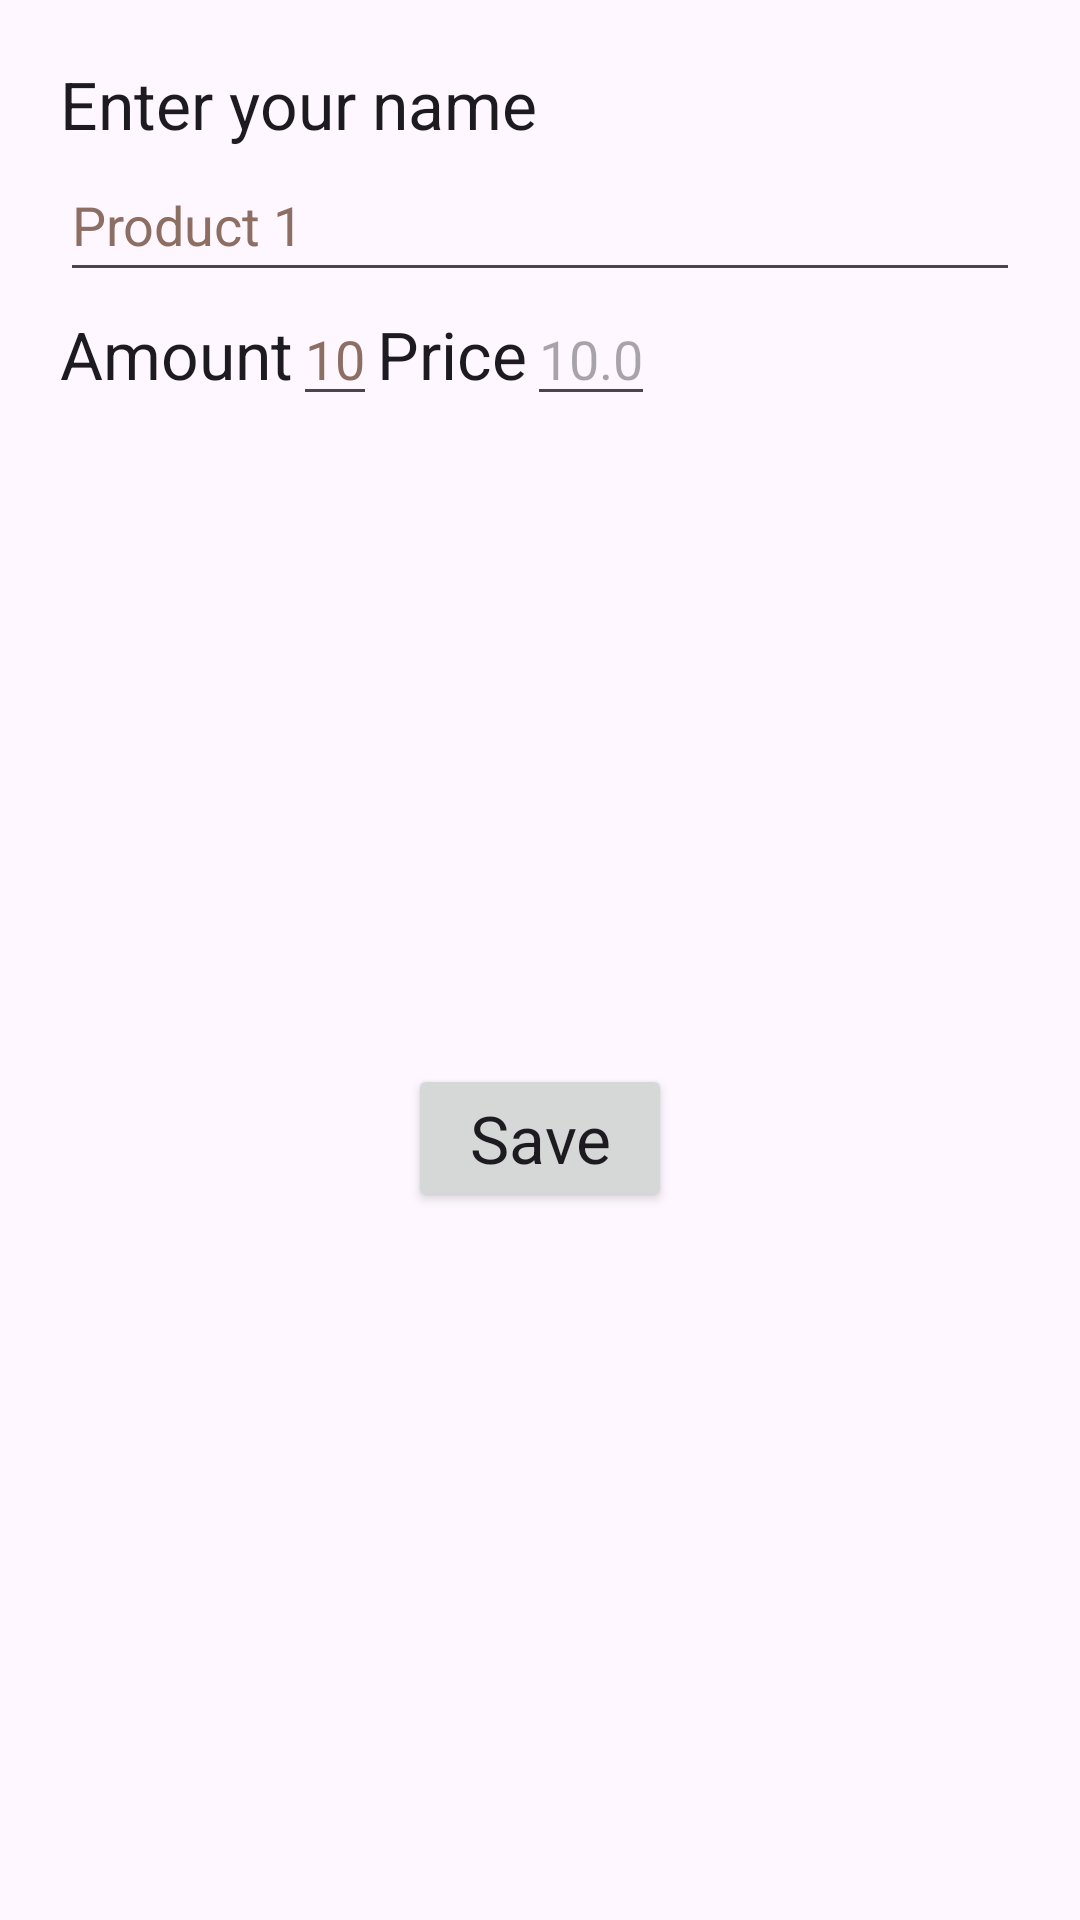

Layout XML and referenced resources for this Android screen:
<!-- AndroidManifest.xml: application theme Theme.Parcial1test -->
<!-- res/layout/activity_producto_modificar.xml -->
<?xml version="1.0" encoding="utf-8"?>
<LinearLayout xmlns:android="http://schemas.android.com/apk/res/android"
    xmlns:tools="http://schemas.android.com/tools"
    android:layout_width="match_parent"
    android:layout_height="match_parent"
    android:orientation="vertical"
    android:padding="20dp">
    
    <TextView
        android:id="@+id/lblNombre"
        android:layout_width="match_parent"
        android:layout_height="wrap_content"
        android:text="@string/lblNombre"
        android:textAppearance="@style/TextAppearance.AppCompat.Large" />

    <EditText
        android:id="@+id/txtNombre"
        android:layout_width="match_parent"
        android:layout_height="wrap_content"
        android:autofillHints="name"
        android:hint="@string/hintNombre"
        android:inputType="text"
        android:minHeight="48dp"
        android:textColorHint="#8D6E63"
        tools:ignore="VisualLintTextFieldSize" />

    <LinearLayout
        android:layout_width="match_parent"
        android:layout_height="wrap_content"
        android:orientation="horizontal">
        <TextView
            android:id="@+id/lblCantidad"
            android:layout_width="wrap_content"
            android:layout_height="wrap_content"
            android:text="@string/lblCantidad"
            android:textAppearance="@style/TextAppearance.AppCompat.Large" />

        <EditText
            android:id="@+id/txtCantidad"
            android:layout_width="wrap_content"
            android:layout_height="wrap_content"
            android:hint="@string/hintCantidad"
            android:inputType="number"
            android:textColorHint="#8D6E63"
            tools:ignore="Autofill,TouchTargetSizeCheck" />

        <TextView
            android:id="@+id/lblPrecio"
            android:layout_width="wrap_content"
            android:layout_height="wrap_content"
            android:text="@string/lblPrecio"
            android:textAppearance="@style/TextAppearance.AppCompat.Large"
            tools:ignore="VisualLintBounds" />

        <EditText
            android:id="@+id/txtPrecio"
            android:layout_width="wrap_content"
            android:layout_height="wrap_content"
            android:hint="@string/hintPrecio"
            android:inputType="numberDecimal"
            android:importantForAutofill="no" />
    </LinearLayout>


    <FrameLayout
        android:layout_width="match_parent"
        android:layout_height="match_parent">
        <Button
            android:id="@+id/bnSave"
            android:layout_width="wrap_content"
            android:layout_height="wrap_content"
            android:layout_gravity="center"
            android:drawableStart="@mipmap/ic_launcher"
            android:text="@string/btnSave"
            android:textAppearance="@style/TextAppearance.AppCompat.Large" />
    </FrameLayout>
</LinearLayout>
<!-- resources referenced by this layout -->
<resources>
  <string name="btnSave">Save</string>
  <string name="hintCantidad">10</string>
  <string name="hintNombre">Product 1</string>
  <string name="hintPrecio">10.0</string>
  <string name="lblCantidad">Amount</string>
  <string name="lblNombre">Enter your name</string>
  <string name="lblPrecio">Price</string>
  <style name="Theme.Parcial1test" parent="Base.Theme.Parcial1test" />
  <style name="Base.Theme.Parcial1test" parent="Theme.Material3.DayNight.NoActionBar">
          
          
      </style>
</resources>
